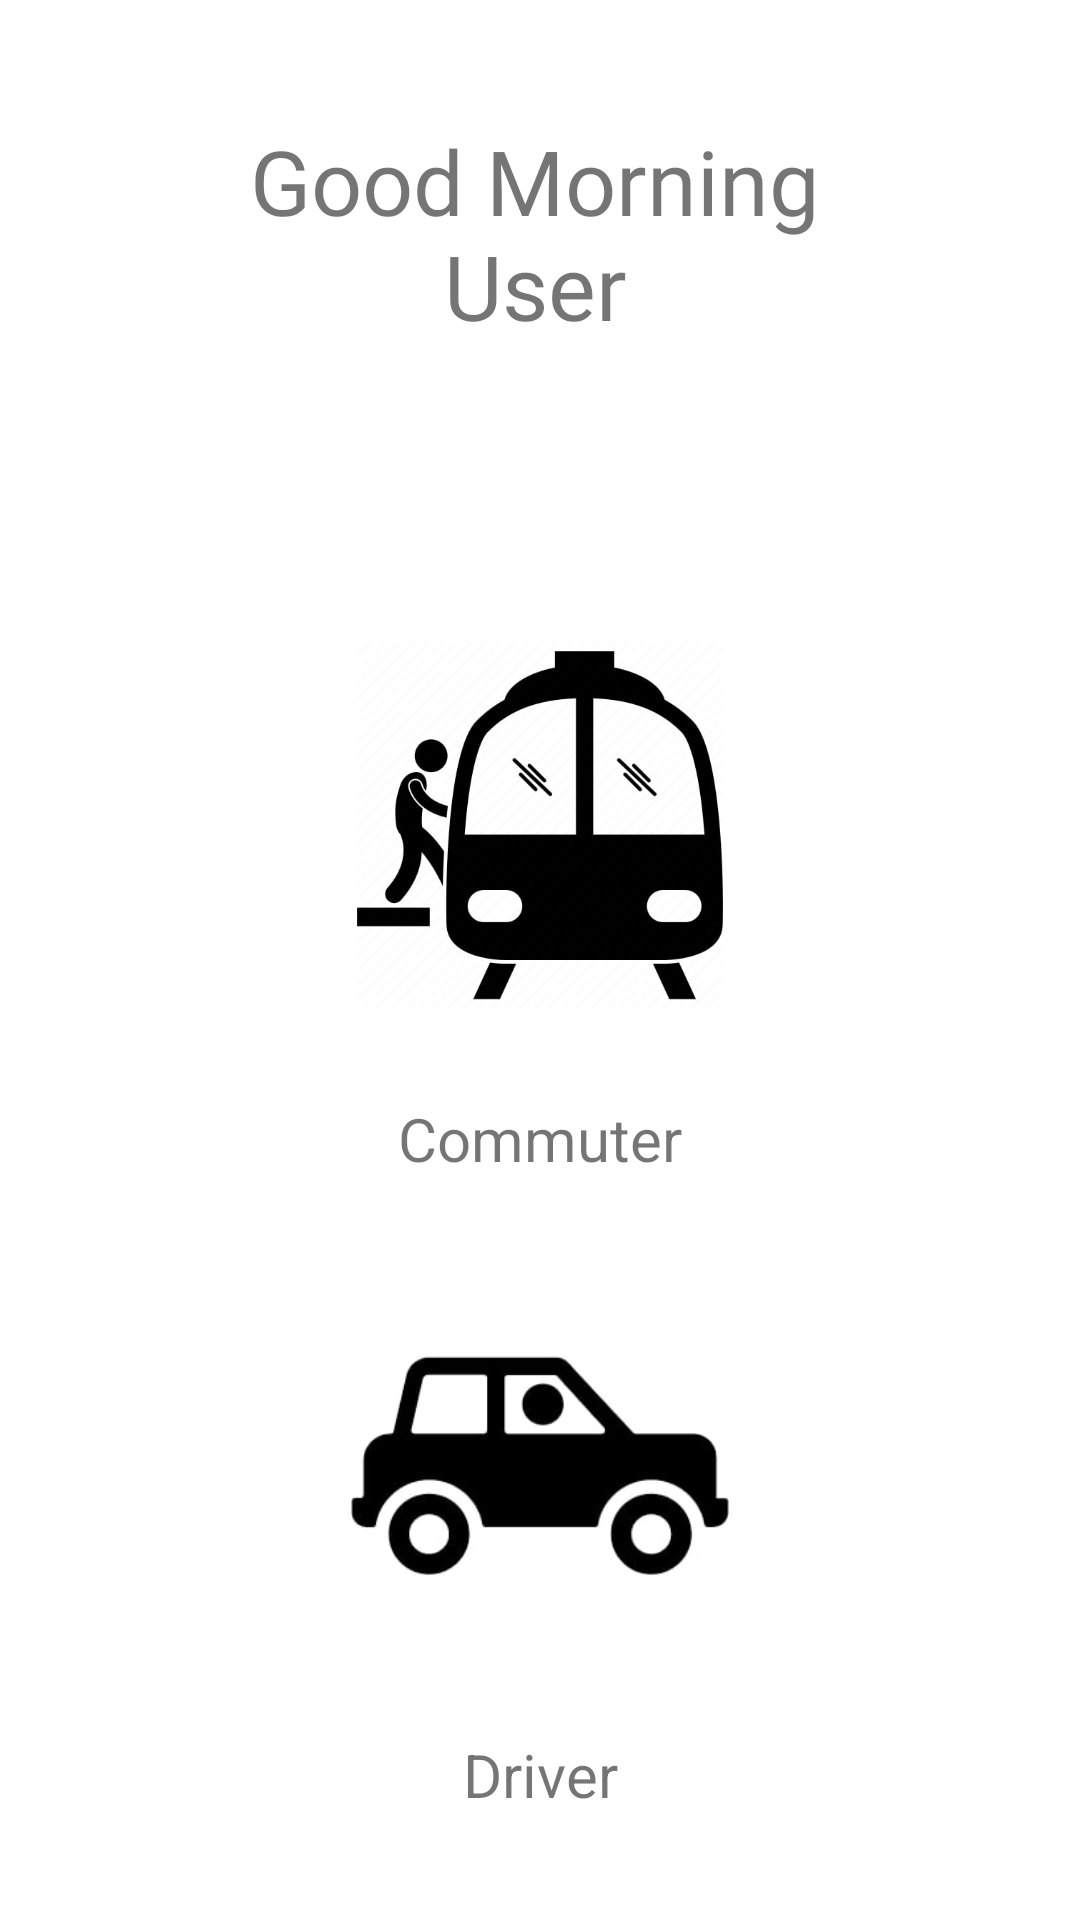

Produce the Android XML layout that renders to this screen, including the resource entries it uses.
<!-- AndroidManifest.xml: application theme Theme.Fast_and_Furious_SC2002 -->
<!-- res/layout/homepage.xml -->
<?xml version="1.0" encoding="utf-8"?>
<androidx.constraintlayout.widget.ConstraintLayout xmlns:android="http://schemas.android.com/apk/res/android"
    xmlns:app="http://schemas.android.com/apk/res-auto"
    xmlns:tools="http://schemas.android.com/tools"
    android:layout_width="match_parent"
    android:layout_height="match_parent">

    <TextView
        android:id="@+id/HomeTitle"
        android:layout_width="230dp"
        android:layout_height="94dp"
        android:layout_marginLeft="100dp"
        android:layout_marginTop="40dp"
        android:layout_marginRight="100dp"
        android:layout_marginBottom="80dp"
        android:fontFamily="@font/anton"
        android:text="Good Morning User"
        android:textAlignment="center"
        android:textSize="30sp"
        app:layout_constraintBottom_toTopOf="@+id/CommuterAvatar"
        app:layout_constraintHorizontal_bias="0.526"
        app:layout_constraintLeft_toLeftOf="parent"
        app:layout_constraintRight_toRightOf="parent"
        app:layout_constraintTop_toTopOf="parent" />

    <ImageButton
        android:id="@+id/CommuterAvatar"
        style="@style/Widget.AppCompat.ImageButton"
        android:layout_width="150dp"
        android:layout_height="142dp"
        android:layout_marginStart="120dp"
        android:layout_marginTop="70dp"
        android:layout_marginEnd="120dp"

        android:adjustViewBounds="true"
        android:backgroundTint="#FFFFFF"
        android:contentDescription="@string/app_name"

        android:scaleType="fitCenter"
        android:soundEffectsEnabled="false"
        android:src="@drawable/commuter2"
        app:layout_constraintEnd_toEndOf="parent"
        app:layout_constraintHorizontal_bias="0.5"
        app:layout_constraintStart_toStartOf="parent"
        app:layout_constraintTop_toBottomOf="@+id/HomeTitle" />

    <ImageButton
        android:id="@+id/DriverAvatar"
        style="@style/Widget.AppCompat.ImageButton"
        android:layout_width="150dp"
        android:layout_height="142dp"
        android:layout_marginStart="120dp"
        android:layout_marginTop="70dp"
        android:layout_marginEnd="120dp"
        android:adjustViewBounds="true"

        android:backgroundTint="#FFFFFF"
        android:contentDescription="@string/app_name"
        android:scaleType="fitCenter"

        android:src="@drawable/driver"
        app:layout_constraintEnd_toEndOf="parent"
        app:layout_constraintStart_toStartOf="parent"
        app:layout_constraintTop_toBottomOf="@+id/CommuterAvatar" />

    <TextView
        android:layout_width="wrap_content"
        android:layout_height="wrap_content"
        android:layout_marginStart="160dp"
        android:layout_marginTop="20dp"
        android:layout_marginEnd="160dp"
        android:text="Commuter"
        android:textSize="20sp"
        app:layout_constraintEnd_toEndOf="parent"
        app:layout_constraintStart_toStartOf="parent"
        app:layout_constraintTop_toBottomOf="@+id/CommuterAvatar"
        tools:ignore="MissingConstraints" />

    <TextView
        android:layout_width="wrap_content"
        android:layout_height="wrap_content"
        android:layout_marginStart="160dp"
        android:layout_marginTop="20dp"
        android:layout_marginEnd="160dp"
        android:text="Driver"
        android:textSize="20sp"
        app:layout_constraintEnd_toEndOf="parent"
        app:layout_constraintStart_toStartOf="parent"
        app:layout_constraintTop_toBottomOf="@+id/DriverAvatar"
        tools:ignore="MissingConstraints" />

    <ImageView
        android:id="@+id/imageView3"
        android:layout_width="107dp"
        android:layout_height="240dp"
        android:layout_marginStart="320dp"
        android:layout_marginBottom="596dp"
        app:layout_constraintBottom_toBottomOf="parent"
        app:layout_constraintEnd_toEndOf="parent"
        app:layout_constraintStart_toStartOf="parent"
        app:layout_constraintTop_toTopOf="parent"
        app:srcCompat="@drawable/sunny" />


</androidx.constraintlayout.widget.ConstraintLayout>
<!-- resources referenced by this layout -->
<resources>
  <!-- drawable commuter2: jpg bitmap (drawable, 22022 bytes) -->
  <!-- drawable driver: jpg bitmap (drawable, 6143 bytes) -->
  <string name="app_name">Fast and Furious</string>
  <style name="Theme.Fast_and_Furious_SC2002" parent="Theme.MaterialComponents.DayNight.DarkActionBar">
          
          <item name="colorPrimary">@color/purple_500</item>
          <item name="colorPrimaryVariant">@color/purple_700</item>
          <item name="colorOnPrimary">@color/white</item>
          
          <item name="colorSecondary">@color/teal_200</item>
          <item name="colorSecondaryVariant">@color/teal_700</item>
          <item name="colorOnSecondary">@color/black</item>
          
          <item name="android:statusBarColor" tools:targetApi="l">?attr/colorPrimaryVariant</item>
          
      </style>
  <!-- not gathered from this repository: default colours our renderer supplied (Android Studio template values) -->
  <color name="purple_500">#FF6200EE</color>
  <color name="purple_700">#FF3700B3</color>
  <color name="teal_200">#FF03DAC5</color>
  <color name="teal_700">#FF018786</color>
  <color name="black">#FF000000</color>
  <color name="white">#FFFFFFFF</color>
</resources>
